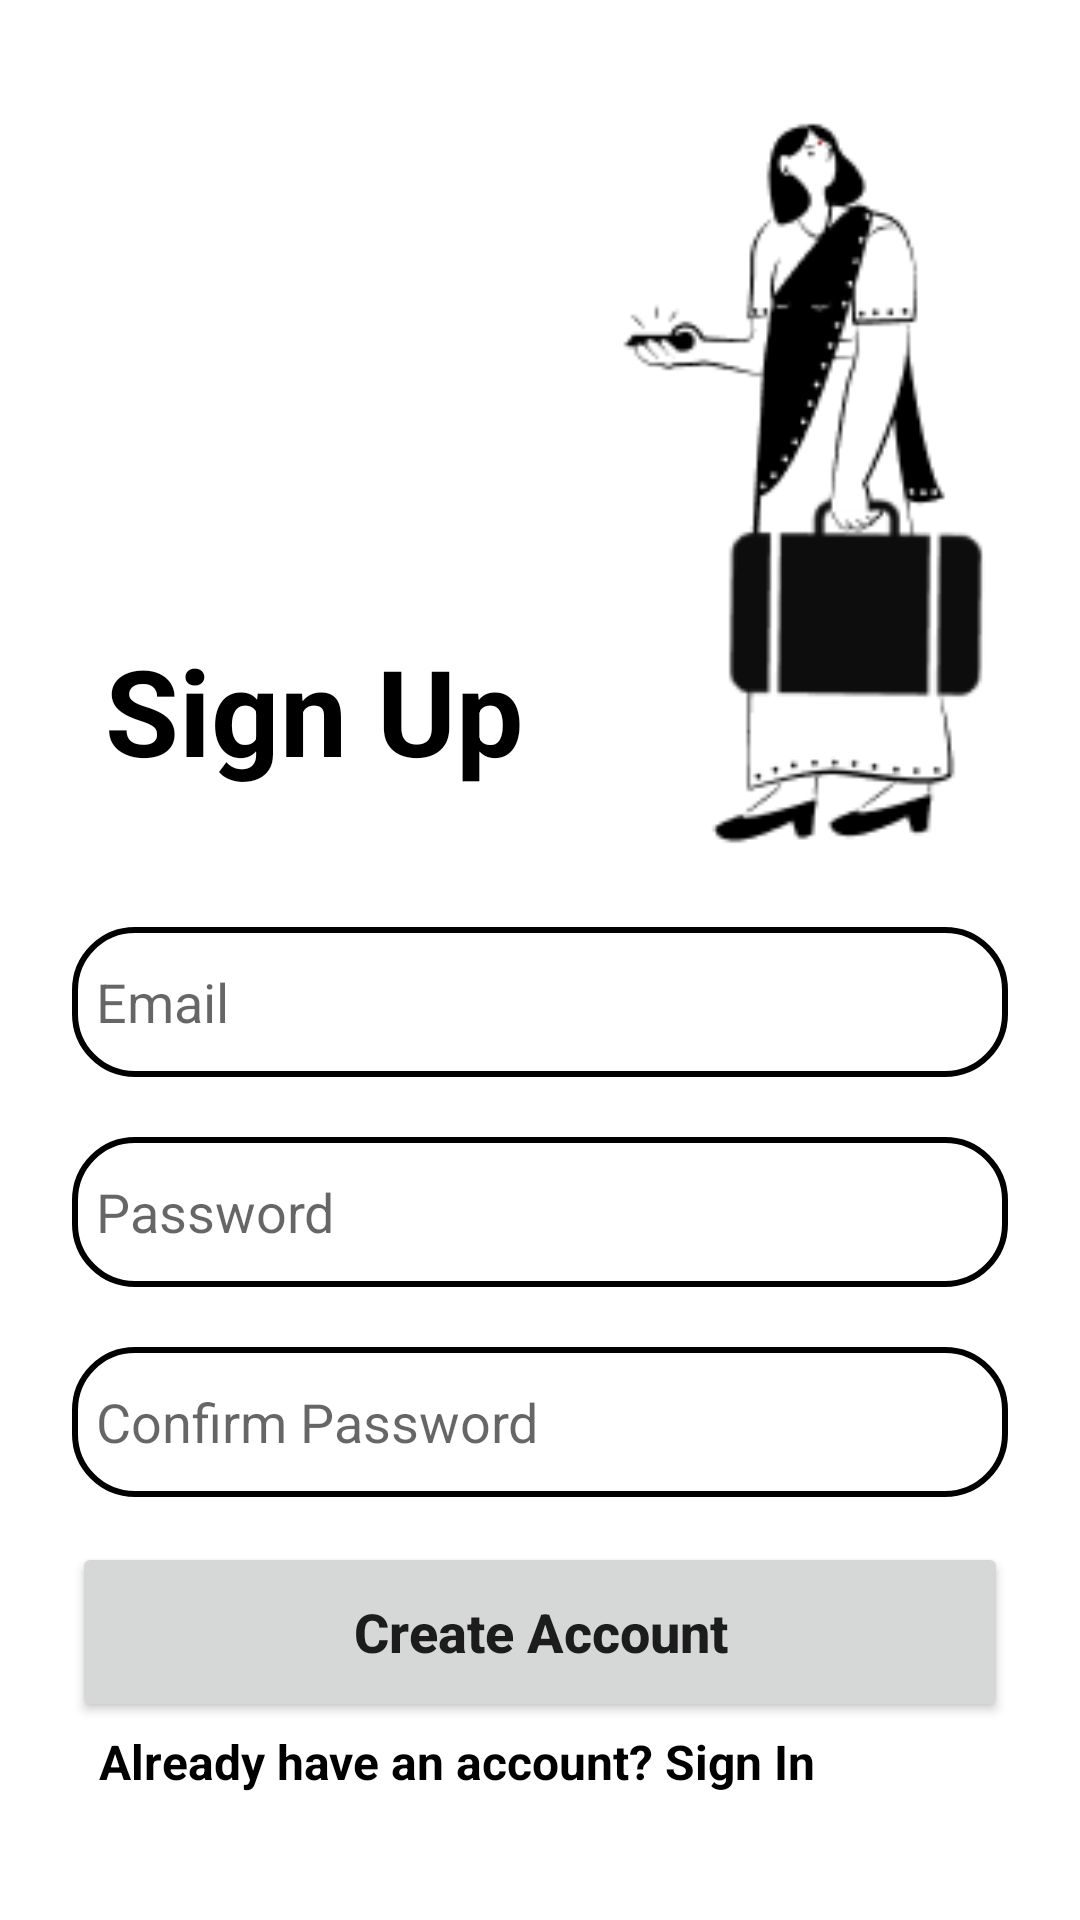

Layout XML and referenced resources for this Android screen:
<!-- AndroidManifest.xml: application theme Theme.Suit_Case -->
<!-- res/layout/activity_signup.xml -->
<?xml version="1.0" encoding="utf-8"?>
<LinearLayout xmlns:android="http://schemas.android.com/apk/res/android"
    xmlns:app="http://schemas.android.com/apk/res-auto"
    xmlns:tools="http://schemas.android.com/tools"
    android:layout_width="match_parent"
    android:layout_height="match_parent"
    android:orientation="vertical"
    tools:context=".Signup">


    <RelativeLayout
        android:id="@+id/relativeLayout"
        android:layout_width="wrap_content"
        android:layout_height="wrap_content">

        <TextView
            android:id="@+id/signUp"
            android:layout_width="140dp"
            android:layout_height="wrap_content"
            android:text="Sign Up"
            android:textColor="@color/black"
            android:textSize="40sp"
            android:layout_marginTop="210dp"
            android:layout_marginStart="35dp"
            android:textStyle="bold"/>

        <ImageView
            android:id="@+id/signupBg"
            android:layout_width="205dp"
            android:layout_height="250dp"
            android:src="@drawable/signup"
            android:layout_toEndOf="@+id/signUp"
            android:layout_marginTop="35dp"
            android:layout_marginStart="15dp"/>

    </RelativeLayout>


    <LinearLayout
        android:layout_width="match_parent"
        android:layout_height="wrap_content"
        android:orientation="vertical"
        android:layout_gravity="center_horizontal"
        android:padding="24dp">

        <EditText
            android:id="@+id/signupEmail"
            android:layout_width="match_parent"
            android:layout_height="50dp"
            android:background="@drawable/edittext"
            android:drawableStart="@drawable/mail"
            android:drawablePadding="8dp"
            android:hint="Email"
            android:textColorHint="#99000000"
            android:padding="8dp" />


        <EditText
            android:id="@+id/signupPwd"
            android:layout_width="match_parent"
            android:layout_height="50dp"
            android:background="@drawable/edittext"
            android:hint="Password"
            android:drawableStart="@drawable/ic_outline_lock_24"
            android:drawablePadding="8dp"
            android:textColorHint="#99000000"
            android:padding="8dp"
            android:layout_marginTop="20dp"/>


        <EditText
            android:id="@+id/ConfirmPwd"
            android:layout_width="match_parent"
            android:layout_height="50dp"
            android:background="@drawable/edittext"
            android:hint="Confirm Password"
            android:drawableStart="@drawable/ic_outline_lock_24"
            android:drawablePadding="8dp"
            android:textColorHint="#99000000"
            android:padding="8dp"
            android:layout_marginTop="20dp"/>

        <Button
            android:layout_width="match_parent"
            android:layout_height="60dp"
            android:id="@+id/signupBtn"
            android:text="Create Account"
            android:textStyle="bold"
            android:textSize="18sp"
            android:layout_marginTop="15dp"
            android:textAllCaps="false"
            app:cornerRadius = "20dp"/>
    </LinearLayout>

    <TextView
        android:id="@+id/signInTxt"
        android:layout_width="wrap_content"
        android:layout_height="wrap_content"
        android:padding="8dp"
        android:text="Already have an account? Sign In"
        android:textSize="16sp"
        android:textStyle="bold"
        android:textColor="@color/black"
        android:layout_marginTop="-30dp"
        android:layout_marginLeft="25dp" />

</LinearLayout>
<!-- resources referenced by this layout -->
<resources>
  <color name="black">#FF000000</color>
  <!-- drawable edittext (drawable) -->
  <?xml version="1.0" encoding="utf-8"?>
  <shape xmlns:android="http://schemas.android.com/apk/res/android"
      android:shape="rectangle">
  
      <stroke
          android:width="2dp"
          android:color="@color/black"/>
      <corners
          android:radius="20dp"/>
  
  </shape>
  <!-- drawable signup: png bitmap (drawable-v24, 6593 bytes) -->
  <style name="Theme.Suit_Case" parent="Theme.MaterialComponents.DayNight.NoActionBar">
          
          <item name="colorPrimary">@color/dusk</item>
          <item name="colorPrimaryVariant">@color/dusk</item>
          <item name="colorOnPrimary">@color/white</item>
          
          <item name="colorSecondary">@color/teal_200</item>
          <item name="colorSecondaryVariant">@color/teal_700</item>
          <item name="colorOnSecondary">@color/black</item>
          
          <item name="android:statusBarColor">?attr/colorPrimaryVariant</item>
          
      </style>
  <color name="dusk">#555478</color>
  <color name="white">#FFFFFFFF</color>
  <color name="teal_200">#FF03DAC5</color>
  <color name="teal_700">#FF018786</color>
</resources>
